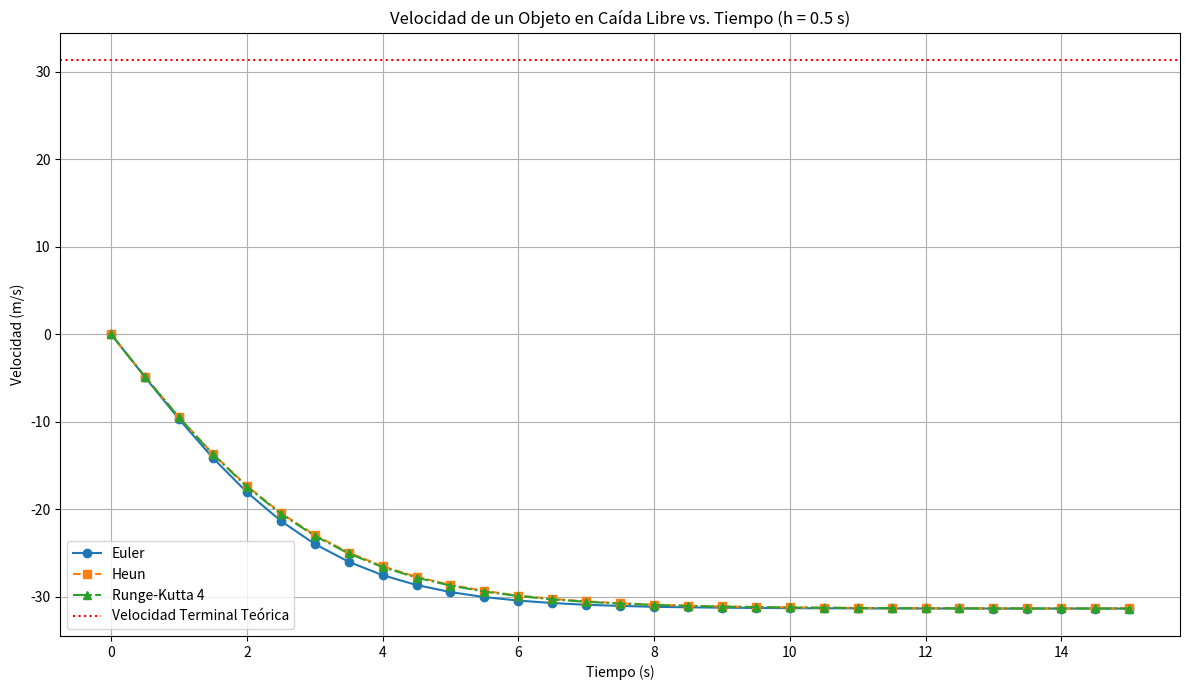

This figure's Python source:
import numpy as np
import pandas as pd
import matplotlib.pyplot as plt

# Parámetros del problema de caída libre
m = 5  # kg
g = 9.81  # m/s^2
k_drag = 0.05  # kg/m
v0 = 0  # m/s (condición inicial de velocidad)
h = 0.5  # Tamaño de paso
t_values = np.arange(0, 15.1, h)  # De 0 a 15 segundos inclusive

# Función dv/dt
def f_velocity(v):
    return -g + (k_drag / m) * (v**2)  # Corregido: gravedad negativa, resistencia positiva

# Método de Euler
def euler(v0):
    v = v0
    velocities = [round(v0, 2)]
    table_data = []
    for t_i in t_values[:-1]:
        dv_dt = f_velocity(v)
        v_next = v + h * dv_dt
        table_data.append({
            't_i': round(t_i, 2),
            'v_i': round(v, 2),
            'f(v)': round(dv_dt, 2),
            'v_{i+1}': round(v_next, 2)
        })
        v = v_next
        velocities.append(round(v, 2))
    return table_data, velocities

# Método de Heun
def heun(v0):
    v = v0
    velocities = [round(v0, 2)]
    table_data = []
    for t_i in t_values[:-1]:
        predictor = v + h * f_velocity(v)
        corrector = v + h * 0.5 * (f_velocity(v) + f_velocity(predictor))
        table_data.append({
            't_i': round(t_i, 2),
            'v_i': round(v, 2),
            'pred': round(predictor, 2),
            'corr': round(corrector, 2)
        })
        v = corrector
        velocities.append(round(v, 2))
    return table_data, velocities

# Método de Runge-Kutta 4
def rk4(v0):
    v = v0
    velocities = [round(v0, 2)]
    table_data = []
    for t_i in t_values[:-1]:
        k1 = f_velocity(v)
        k2 = f_velocity(v + 0.5 * h * k1)
        k3 = f_velocity(v + 0.5 * h * k2)
        k4 = f_velocity(v + h * k3)
        v_next = v + (h / 6) * (k1 + 2 * k2 + 2 * k3 + k4)
        table_data.append({
            't_i': round(t_i, 2),
            'v_i': round(v, 2),
            'k1': round(k1, 2),
            'k2': round(k2, 2),
            'k3': round(k3, 2),
            'k4': round(k4, 2),
            'v_{i+1}': round(v_next, 2)
        })
        v = v_next
        velocities.append(round(v, 2))
    return table_data, velocities

# Ejecutar métodos
table_euler, v_euler_plot = euler(v0)
table_heun, v_heun_plot = heun(v0)
table_rk4, v_rk4_plot = rk4(v0)

# Mostrar resultados en tablas
print("---")
print("\nTabla de Resultados: Método de Euler")
print(pd.DataFrame(table_euler).to_string(index=False))

print("\nTabla de Resultados: Método de Heun")
print(pd.DataFrame(table_heun).to_string(index=False))

print("\nTabla de Resultados: Método de Runge-Kutta 4")
print(pd.DataFrame(table_rk4).to_string(index=False))

# Tabla comparativa
df_final = pd.DataFrame({
    "Tiempo (s)": t_values,
    "Euler": v_euler_plot,
    "Heun": v_heun_plot,
    "RK4": v_rk4_plot
})
print("---")
print("\nTabla Comparativa Final de Velocidades:")
print(df_final.to_string(index=False))

# Velocidad terminal teórica
vt_magnitude = np.sqrt((m * g) / k_drag)
print("---")
print(f"\nVelocidad terminal teórica: {vt_magnitude:.2f} m/s")
print(f"Velocidad final de Euler en t = {t_values[-1]} s: {v_euler_plot[-1]:.2f} m/s")
print(f"Velocidad final de Heun en t = {t_values[-1]} s: {v_heun_plot[-1]:.2f} m/s")
print(f"Velocidad final de RK4 en t = {t_values[-1]} s: {v_rk4_plot[-1]:.2f} m/s")

# Graficar resultados
plt.figure(figsize=(12, 7))
plt.plot(t_values, v_euler_plot, label="Euler", marker='o', markersize=6, linestyle='-')
plt.plot(t_values, v_heun_plot, label="Heun", marker='s', markersize=6, linestyle='--')
plt.plot(t_values, v_rk4_plot, label="Runge-Kutta 4", marker='^', markersize=6, linestyle='-.')
plt.axhline(y=vt_magnitude, color='r', linestyle=':', label='Velocidad Terminal Teórica')
plt.title('Velocidad de un Objeto en Caída Libre vs. Tiempo (h = 0.5 s)')
plt.xlabel('Tiempo (s)')
plt.ylabel('Velocidad (m/s)')
plt.grid(True)
plt.legend()
plt.tight_layout()
plt.show()
